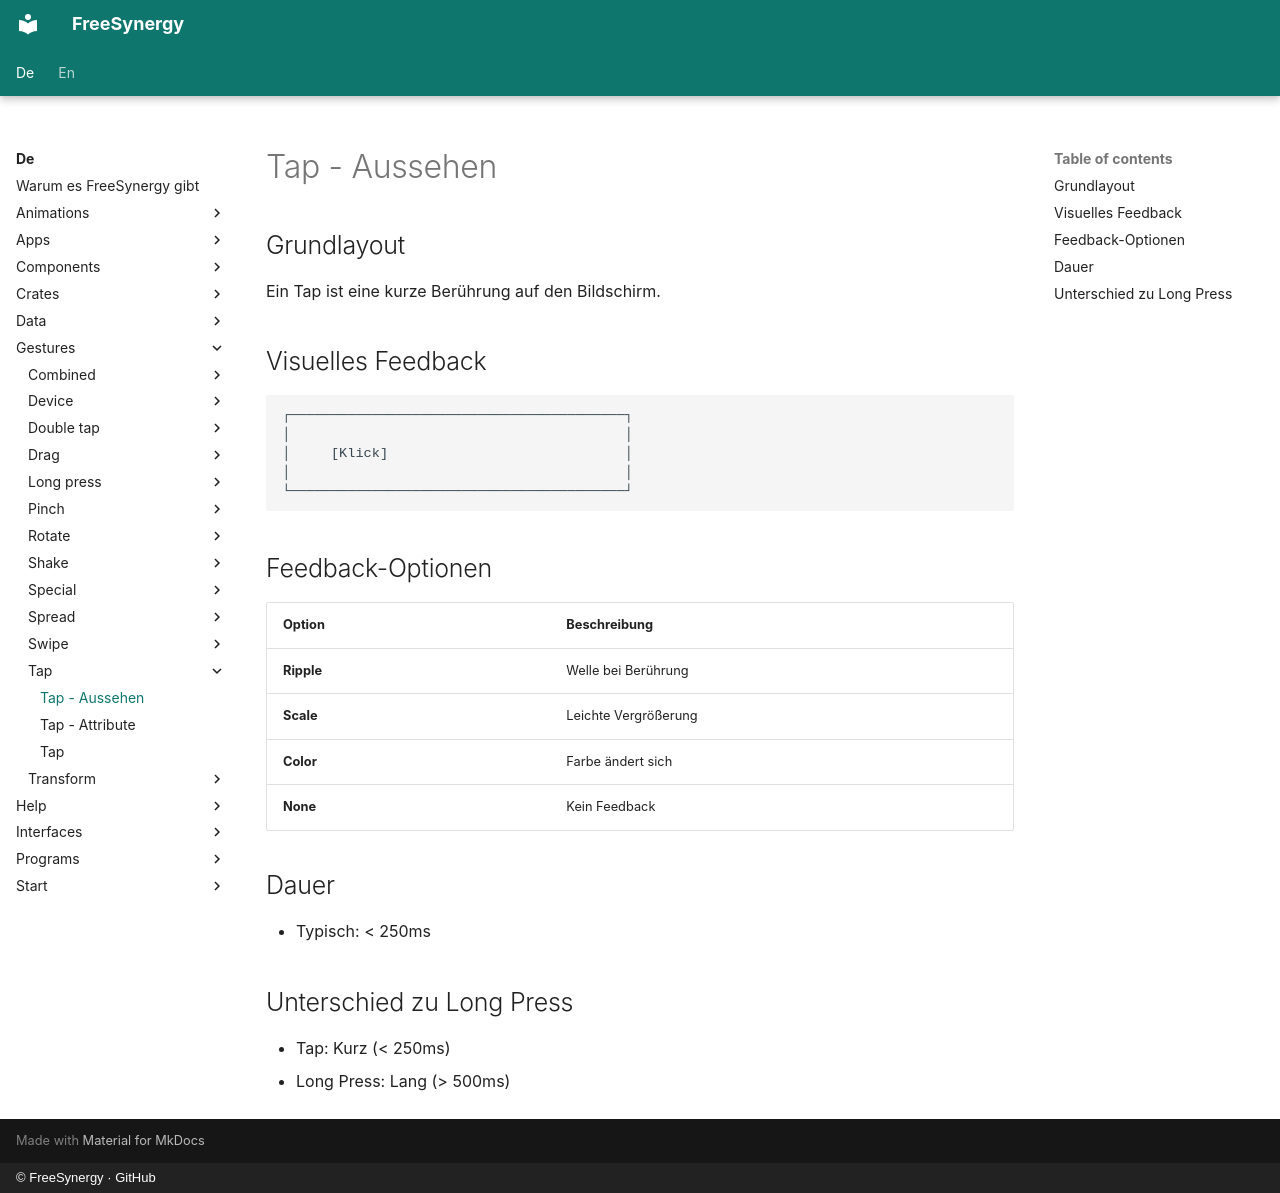

repository: FreeSynergy/fs-documentation · page: de/gestures/tap/appearance/index.html · generator: mkdocs · copyright: © FreeSynergy · GitHub

# Tap - Aussehen

## Grundlayout

Ein Tap ist eine kurze Berührung auf den Bildschirm.

## Visuelles Feedback

```
┌─────────────────────────────────────────┐
│                                         │
│     [Klick]                             │
│                                         │
└─────────────────────────────────────────┘
```

## Feedback-Optionen

| Option | Beschreibung |
|--------|--------------|
| **Ripple** | Welle bei Berührung |
| **Scale** | Leichte Vergrößerung |
| **Color** | Farbe ändert sich |
| **None** | Kein Feedback |

## Dauer

- Typisch: < 250ms

## Unterschied zu Long Press

- Tap: Kurz (< 250ms)
- Long Press: Lang (> 500ms)
